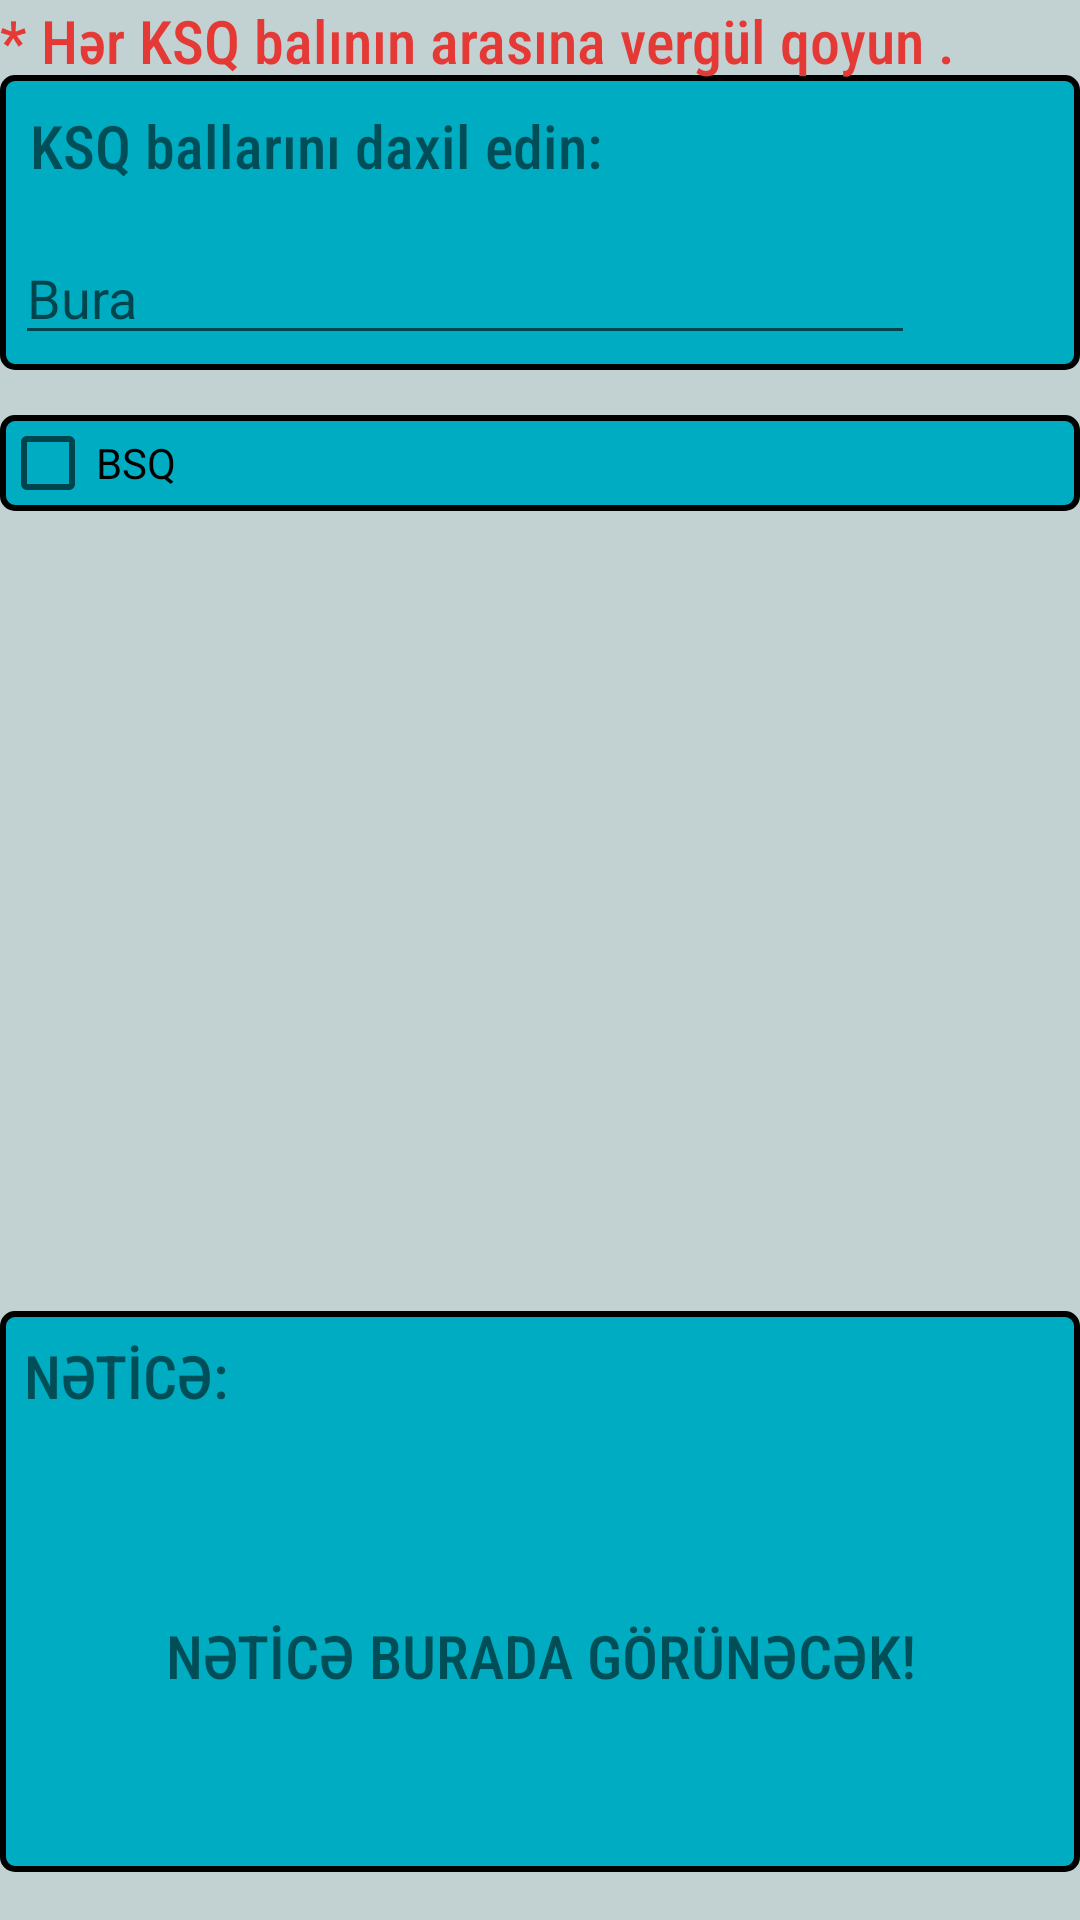

Reconstruct the res/layout file that produces this screen, plus the resources it refers to.
<!-- AndroidManifest.xml: application theme Theme.YarımillikVəİllikQiymətləndirmə -->
<!-- res/layout/activity_yarimil_hesabla_suretli.xml -->
<?xml version="1.0" encoding="utf-8"?>
<RelativeLayout xmlns:android="http://schemas.android.com/apk/res/android"
    xmlns:app="http://schemas.android.com/apk/res-auto"
    xmlns:tools="http://schemas.android.com/tools"

    android:layout_width="match_parent"
    android:layout_height="match_parent"
    android:background="#9A9DB8B8"
    tools:context=".YarimilHesablaSuretli_activity">


    <LinearLayout
        android:id="@+id/LayoutKSQ"
        android:layout_width="match_parent"
        android:layout_height="wrap_content"
        android:layout_marginTop="25dp"
        android:background="@drawable/simplestyle_layout"
        android:orientation="vertical">

        <TextView
            android:layout_width="match_parent"
            android:layout_height="wrap_content"
            android:layout_margin="10dp"
            android:fontFamily="sans-serif-condensed-medium"
            android:text="KSQ ballarını daxil edin:"
            android:textSize="20dp" />

        <EditText
            android:id="@+id/KSQler_editText"
            android:layout_width="300dp"
            android:layout_height="match_parent"
            android:layout_margin="5dp"
            android:digits="0123456789.,"
            android:inputType="numberDecimal"
            android:hint="Bura"
            />
    </LinearLayout>

    <LinearLayout
        android:layout_width="match_parent"
        android:layout_height="wrap_content"
        android:orientation="vertical">

        <TextView
            android:layout_width="match_parent"
            android:layout_height="wrap_content"
            android:fontFamily="sans-serif-condensed-medium"
            android:text="* Hər KSQ balının arasına vergül qoyun ."
            android:textColor="@color/red"
            android:textSize="20dp" />
    </LinearLayout>

    <LinearLayout
        android:layout_width="match_parent"
        android:layout_height="wrap_content"
        android:layout_below="@id/LayoutKSQ"
        android:layout_marginTop="15dp"
        android:background="@drawable/simplestyle_layout"
        android:orientation="vertical">

        <CheckBox
            android:id="@+id/bsqVarmiKSQS_checkBox"
            android:layout_width="match_parent"
            android:layout_height="wrap_content"
            android:text="BSQ" />

        <EditText
            android:id="@+id/BSQ_editText"
            android:layout_width="60dp"
            android:layout_height="50dp"
            android:digits="0123456789."
            android:inputType="numberDecimal"
            android:textAlignment="center"
            android:visibility="gone" />

    </LinearLayout>

    <LinearLayout
        android:id="@+id/NETICE_lay"
        android:layout_width="match_parent"
        android:layout_height="187dp"
        android:layout_alignParentBottom="true"
        android:layout_marginBottom="16dp"
        android:background="@drawable/simplestyle_layout"
        android:orientation="vertical">


        <TextView
            android:layout_width="wrap_content"
            android:layout_height="wrap_content"
            android:layout_margin="8dp"
            android:fontFamily="sans-serif-condensed-medium"
            android:text="NƏTİCƏ:"
            android:textSize="20dp" />

        <TextView
            android:id="@+id/neticeKSQS_Text"
            android:layout_width="match_parent"
            android:layout_height="match_parent"
            android:fontFamily="sans-serif-condensed-medium"
            android:gravity="center"
            android:text="NƏTİCƏ BURADA GÖRÜNƏCƏK!"
            android:textSize="20dp" />
    </LinearLayout>

</RelativeLayout>
<!-- resources referenced by this layout -->
<resources>
  <color name="red">#E53935</color>
  <!-- drawable simplestyle_layout (drawable) -->
  <?xml version="1.0" encoding="utf-8"?>
  <shape xmlns:android="http://schemas.android.com/apk/res/android"
      android:shape="rectangle">
  <corners android:radius="4dp"/>
      <stroke android:color="@color/black" android:width="2dp"/>
      <solid android:color="#00ACC1"/>
  </shape>
  <style name="Theme.YarımillikVəİllikQiymətləndirmə" parent="Base.Theme.YarımillikVəİllikQiymətləndirmə" />
  <color name="black">#FF000000</color>
  <style name="Base.Theme.YarımillikVəİllikQiymətləndirmə" parent="Theme.AppCompat.Light.DarkActionBar">
          <item name="colorPrimary">@color/colorPrimary</item>
          <item name="colorPrimaryDark">@color/colorPrimaryDark</item>
          <item name="colorAccent">#00BC72</item>
      </style>
  <color name="colorPrimary">#AA0781BA</color>
  <color name="colorPrimaryDark">#B4014160</color>
</resources>
